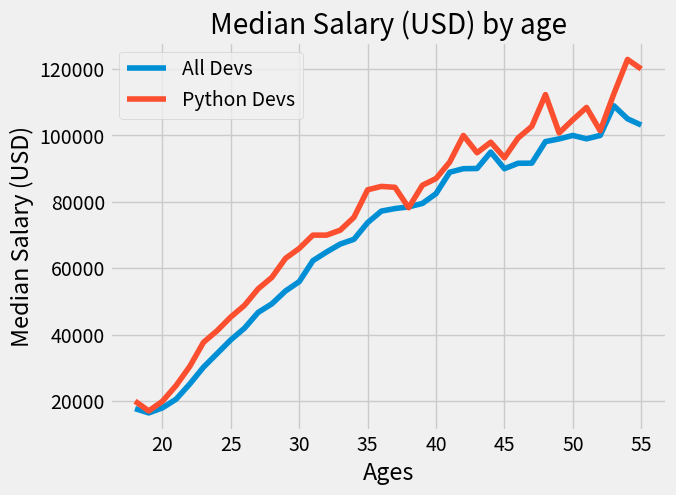

The matplotlib source for this figure:
# -*- coding: utf-8 -*-

from matplotlib import pyplot as plt
plt.style.use('fivethirtyeight')
#plt.style.use('ggplot')
#plt.xkcd()

ages_x = [18, 19, 20, 21, 22, 23, 24, 25, 26, 27, 28, 29, 30, 31, 32, 33, 34, 35,
          36, 37, 38, 39, 40, 41, 42, 43, 44, 45, 46, 47, 48, 49, 50, 51, 52, 53, 54, 55]

dev_y = [17784, 16500, 18012, 20628, 25206, 30252, 34368, 38496, 42000, 46752, 49320, 53200, 56000, 62316, 64928, 67317, 68748, 73752, 77232,
         78000, 78508, 79536, 82488, 88935, 90000, 90056, 95000, 90000, 91633, 91660, 98150, 98964, 100000, 98988, 100000, 108923, 105000, 103117]

# plot for normal developer
#plt.plot(ages_x, dev_y, 'k--', label='All Devs')
plt.plot(ages_x, dev_y, label='All Devs')

py_dev_y = [20046, 17100, 20000, 24744, 30500, 37732, 41247, 45372, 48876, 53850, 57287, 63016, 65998, 70003, 70000, 71496, 75370, 83640, 84666,
            84392, 78254, 85000, 87038, 91991, 100000, 94796, 97962, 93302, 99240, 102736, 112285, 100771, 104708, 108423, 101407, 112542, 122870, 120000]

# plot for python developer
plt.plot(ages_x, py_dev_y, label='Python Devs')

# label the x axis
plt.xlabel('Ages')
# label the y axis
plt.ylabel('Median Salary (USD)')
# Set title for the plot
plt.title('Median Salary (USD) by age')

# add lagend for more information
plt.legend()
#plt.grid(True)

# save the plot
#plt.savefig('plot.png')

plt.show()